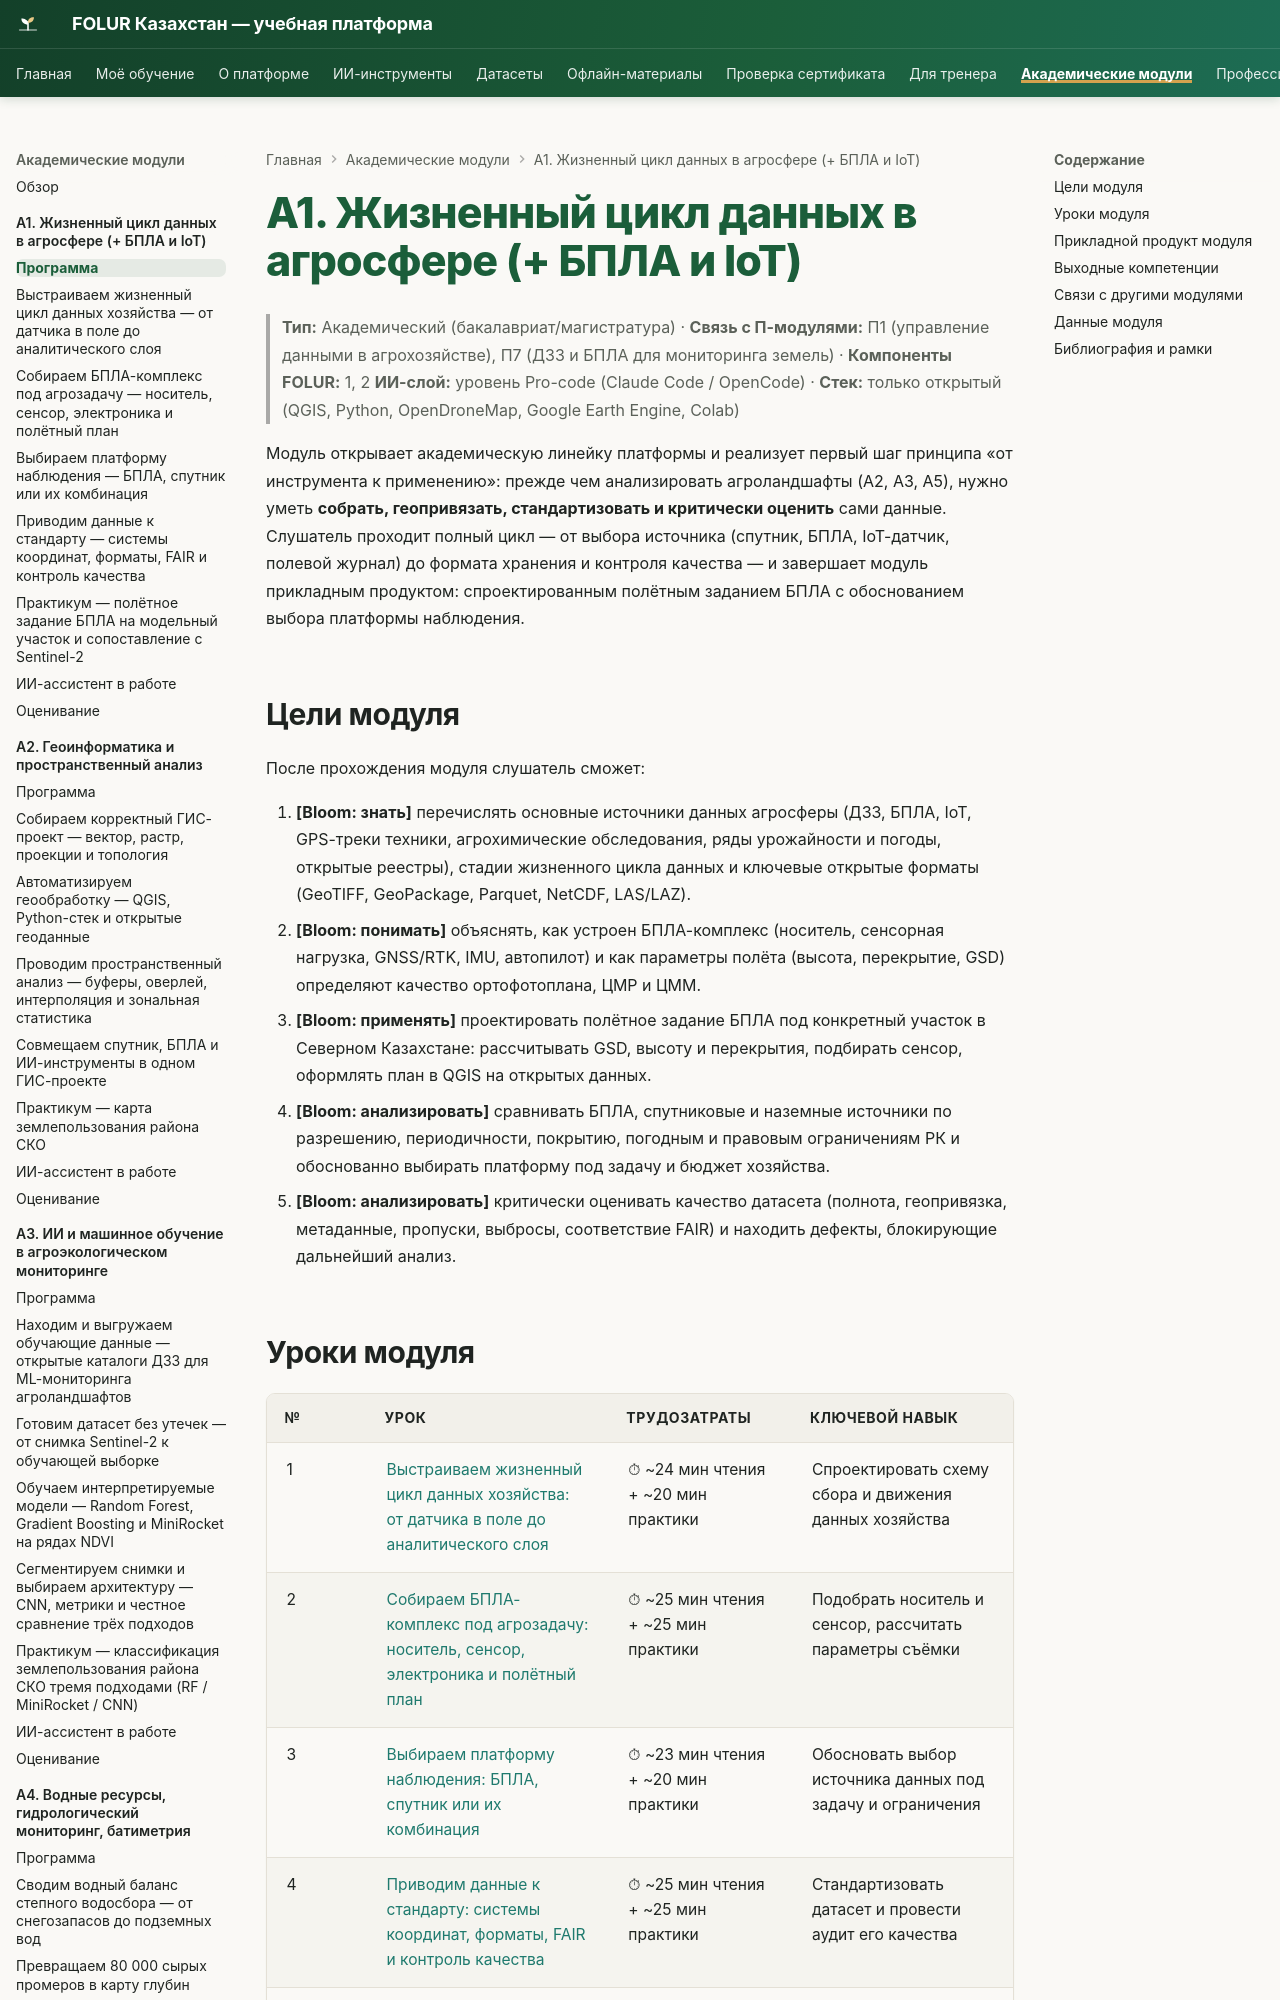

repository: vel5id/undp-kaz-folur · page: modules/a1/index.html · generator: mkdocs

# А1. Жизненный цикл данных в агросфере (+ БПЛА и IoT)

> **Тип:** Академический (бакалавриат/магистратура) · **Связь с П-модулями:** П1 (управление данными в агрохозяйстве), П7 (ДЗЗ и БПЛА для мониторинга земель) · **Компоненты FOLUR:** 1, 2
> **ИИ-слой:** уровень Pro-code (Claude Code / OpenCode) · **Стек:** только открытый (QGIS, Python, OpenDroneMap, Google Earth Engine, Colab)

Модуль открывает академическую линейку платформы и реализует первый шаг принципа «от инструмента к применению»: прежде чем анализировать агроландшафты (А2, А3, А5), нужно уметь **собрать, геопривязать, стандартизовать и критически оценить** сами данные. Слушатель проходит полный цикл — от выбора источника (спутник, БПЛА, IoT-датчик, полевой журнал) до формата хранения и контроля качества — и завершает модуль прикладным продуктом: спроектированным полётным заданием БПЛА с обоснованием выбора платформы наблюдения.

## Цели модуля

После прохождения модуля слушатель сможет:

1. **[Bloom: знать]** перечислять основные источники данных агросферы (ДЗЗ, БПЛА, IoT, GPS-треки техники, агрохимические обследования, ряды урожайности и погоды, открытые реестры), стадии жизненного цикла данных и ключевые открытые форматы (GeoTIFF, GeoPackage, Parquet, NetCDF, LAS/LAZ).
2. **[Bloom: понимать]** объяснять, как устроен БПЛА-комплекс (носитель, сенсорная нагрузка, GNSS/RTK, IMU, автопилот) и как параметры полёта (высота, перекрытие, GSD) определяют качество ортофотоплана, ЦМР и ЦММ.
3. **[Bloom: применять]** проектировать полётное задание БПЛА под конкретный участок в Северном Казахстане: рассчитывать GSD, высоту и перекрытия, подбирать сенсор, оформлять план в QGIS на открытых данных.
4. **[Bloom: анализировать]** сравнивать БПЛА, спутниковые и наземные источники по разрешению, периодичности, покрытию, погодным и правовым ограничениям РК и обоснованно выбирать платформу под задачу и бюджет хозяйства.
5. **[Bloom: анализировать]** критически оценивать качество датасета (полнота, геопривязка, метаданные, пропуски, выбросы, соответствие FAIR) и находить дефекты, блокирующие дальнейший анализ.
